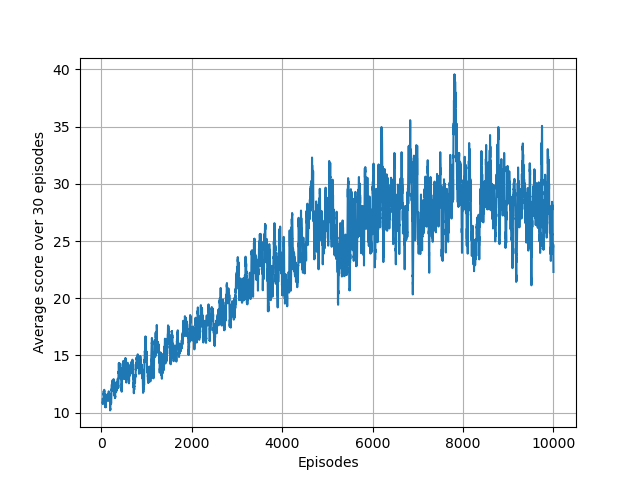

The file beside this chart, header and first rows:
1.000000000000000000e+00, 1.300000000000000000e+01, 0.000000000000000000e+00
2.000000000000000000e+00, 1.200000000000000000e+01, 0.000000000000000000e+00
3.000000000000000000e+00, 1.000000000000000000e+01, 0.000000000000000000e+00
4.000000000000000000e+00, 1.400000000000000000e+01, 0.000000000000000000e+00
5.000000000000000000e+00, 9.000000000000000000e+00, 0.000000000000000000e+00
6.000000000000000000e+00, 1.200000000000000000e+01, 0.000000000000000000e+00
7.000000000000000000e+00, 1.000000000000000000e+01, 0.000000000000000000e+00
8.000000000000000000e+00, 1.100000000000000000e+01, 0.000000000000000000e+00
9.000000000000000000e+00, 1.000000000000000000e+01, 0.000000000000000000e+00
1.000000000000000000e+01, 1.400000000000000000e+01, 0.000000000000000000e+00
1.100000000000000000e+01, 1.100000000000000000e+01, 0.000000000000000000e+00
1.200000000000000000e+01, 1.500000000000000000e+01, 0.000000000000000000e+00
1.300000000000000000e+01, 1.100000000000000000e+01, 0.000000000000000000e+00
1.400000000000000000e+01, 7.000000000000000000e+00, 0.000000000000000000e+00
1.500000000000000000e+01, 1.100000000000000000e+01, 0.000000000000000000e+00
1.600000000000000000e+01, 1.000000000000000000e+01, 0.000000000000000000e+00
1.700000000000000000e+01, 8.000000000000000000e+00, 0.000000000000000000e+00
1.800000000000000000e+01, 1.000000000000000000e+01, 0.000000000000000000e+00
1.900000000000000000e+01, 1.000000000000000000e+01, 0.000000000000000000e+00
2.000000000000000000e+01, 1.200000000000000000e+01, 0.000000000000000000e+00
2.100000000000000000e+01, 8.000000000000000000e+00, 0.000000000000000000e+00
2.200000000000000000e+01, 1.100000000000000000e+01, 0.000000000000000000e+00
2.300000000000000000e+01, 8.000000000000000000e+00, 0.000000000000000000e+00
2.400000000000000000e+01, 1.000000000000000000e+01, 0.000000000000000000e+00
2.500000000000000000e+01, 1.300000000000000000e+01, 0.000000000000000000e+00
2.600000000000000000e+01, 6.000000000000000000e+00, 0.000000000000000000e+00
2.700000000000000000e+01, 1.200000000000000000e+01, 0.000000000000000000e+00
2.800000000000000000e+01, 1.900000000000000000e+01, 0.000000000000000000e+00
2.900000000000000000e+01, 1.600000000000000000e+01, 0.000000000000000000e+00
3.000000000000000000e+01, 1.200000000000000000e+01, 0.000000000000000000e+00
3.100000000000000000e+01, 9.000000000000000000e+00, 0.000000000000000000e+00
3.200000000000000000e+01, 8.000000000000000000e+00, 0.000000000000000000e+00
3.300000000000000000e+01, 1.200000000000000000e+01, 0.000000000000000000e+00
3.400000000000000000e+01, 9.000000000000000000e+00, 0.000000000000000000e+00
3.500000000000000000e+01, 1.200000000000000000e+01, 0.000000000000000000e+00
3.600000000000000000e+01, 1.300000000000000000e+01, 0.000000000000000000e+00
3.700000000000000000e+01, 1.100000000000000000e+01, 0.000000000000000000e+00
3.800000000000000000e+01, 5.000000000000000000e+00, 0.000000000000000000e+00
3.900000000000000000e+01, 1.300000000000000000e+01, 0.000000000000000000e+00
4.000000000000000000e+01, 1.800000000000000000e+01, 3.144404172242748245e+02
4.100000000000000000e+01, 1.500000000000000000e+01, 2.753666850635001424e+02
4.200000000000000000e+01, 1.200000000000000000e+01, 2.495937982580380208e+02
4.300000000000000000e+01, 1.100000000000000000e+01, 2.450612978504529451e+02
4.400000000000000000e+01, 7.000000000000000000e+00, 2.527601001151237483e+02
4.500000000000000000e+01, 8.000000000000000000e+00, 2.499147243381391377e+02
4.600000000000000000e+01, 1.200000000000000000e+01, 2.542738495090526953e+02
4.700000000000000000e+01, 1.300000000000000000e+01, 2.529715996724040679e+02
4.800000000000000000e+01, 1.200000000000000000e+01, 2.453486979931868746e+02
4.900000000000000000e+01, 1.000000000000000000e+01, 2.431472665286586903e+02
5.000000000000000000e+01, 9.000000000000000000e+00, 2.754988620735080076e+02
5.100000000000000000e+01, 1.600000000000000000e+01, 2.674976824692818695e+02
5.200000000000000000e+01, 1.500000000000000000e+01, 2.368342778459618216e+02
5.300000000000000000e+01, 1.100000000000000000e+01, 2.397238931397033639e+02
5.400000000000000000e+01, 1.100000000000000000e+01, 2.576912219797521857e+02
5.500000000000000000e+01, 1.100000000000000000e+01, 1.974474125560277855e+02
5.600000000000000000e+01, 1.500000000000000000e+01, 2.337375389487029054e+02
5.700000000000000000e+01, 1.100000000000000000e+01, 2.360076192285731338e+02
5.800000000000000000e+01, 1.300000000000000000e+01, 2.268412780694739297e+02
5.900000000000000000e+01, 1.100000000000000000e+01, 2.429700814067649617e+02
6.000000000000000000e+01, 1.500000000000000000e+01, 2.203799827524962893e+02
6.100000000000000000e+01, 1.200000000000000000e+01, 2.706635881983355603e+02
... 9,939 more rows
